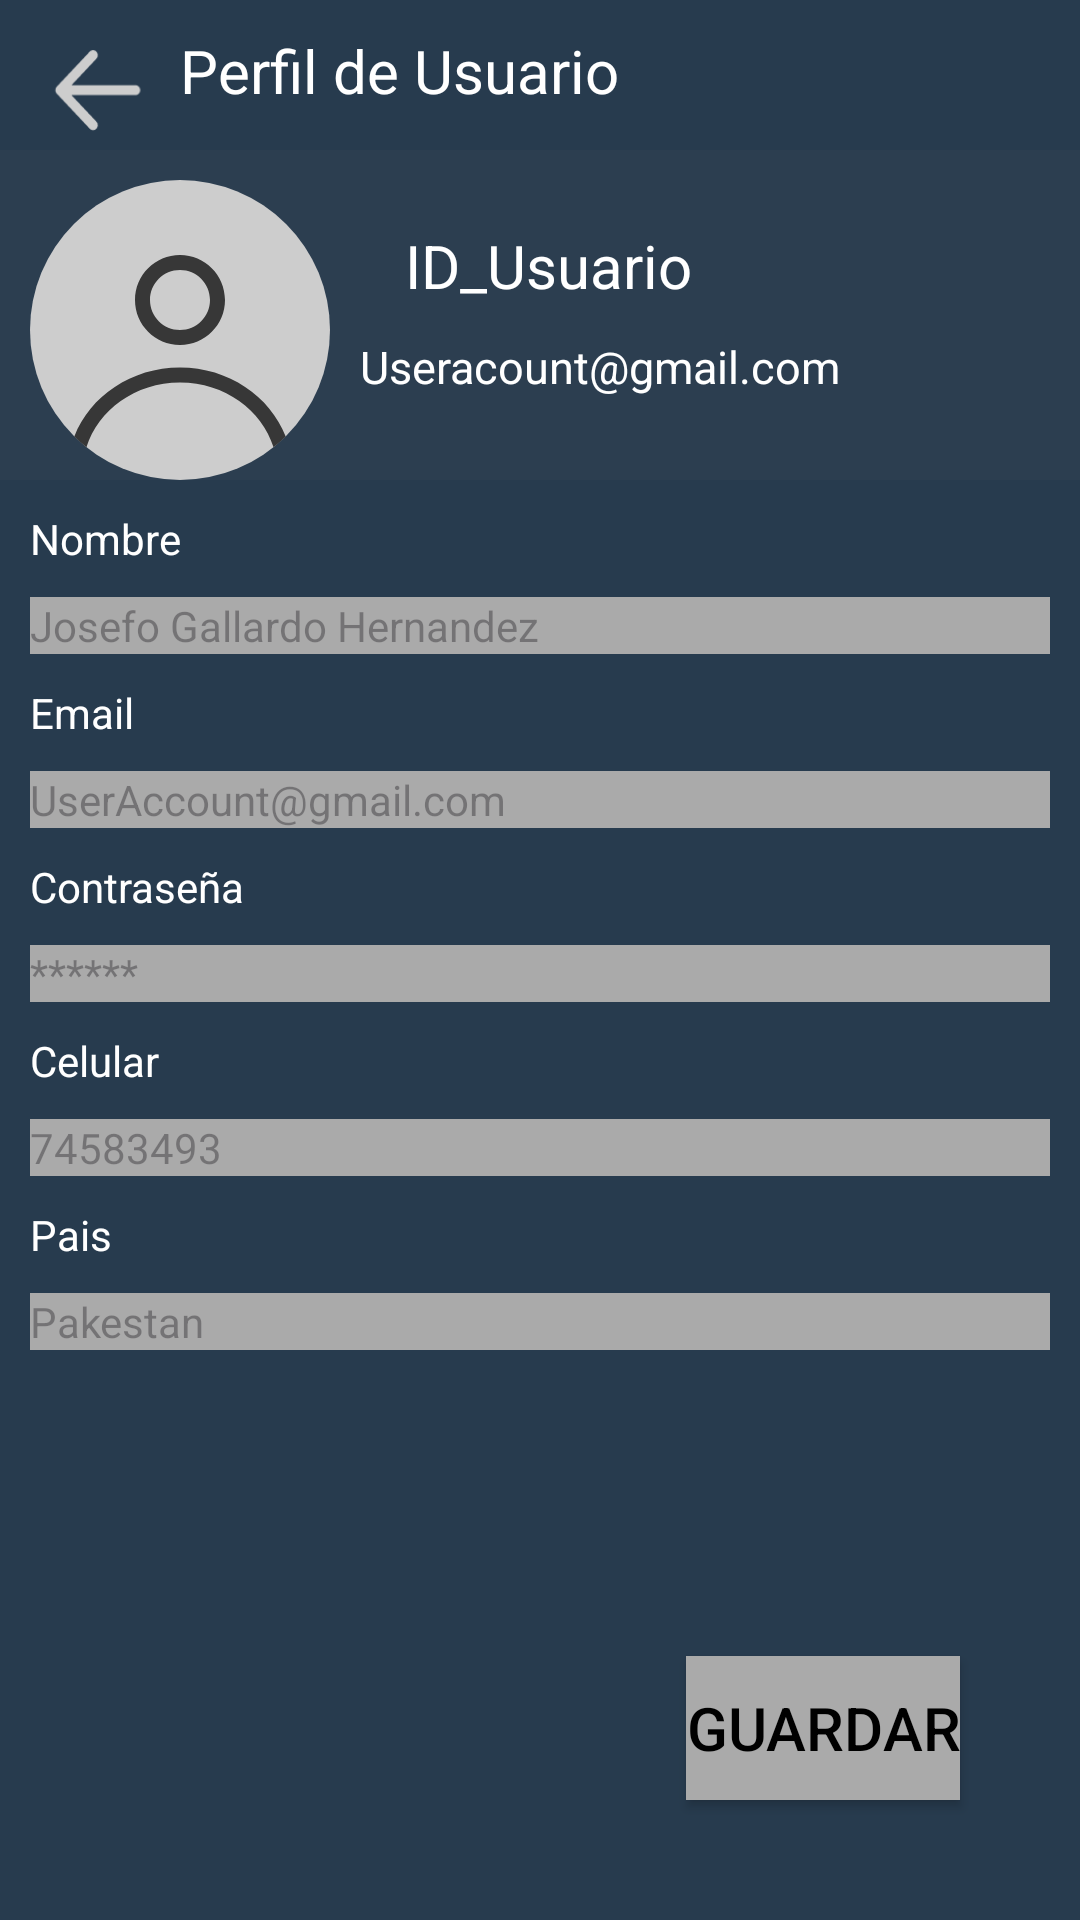

This screen was rendered from an Android layout file. Write that file and the resources it references.
<!-- AndroidManifest.xml: application theme Theme.Ponchos_Rojos -->
<!-- res/layout/perfin.xml -->
<?xml version="1.0" encoding="utf-8"?>
<androidx.constraintlayout.widget.ConstraintLayout xmlns:android="http://schemas.android.com/apk/res/android"
    xmlns:app="http://schemas.android.com/apk/res-auto"
    xmlns:tools="http://schemas.android.com/tools"
    android:id="@+id/perfil_main"
    android:layout_width="match_parent"
    android:layout_height="match_parent"
    android:background="@color/deepBlue">

    <ImageView
        android:id="@+id/flecha"
        android:layout_width="40dp"
        android:layout_height="40dp"
        app:layout_constraintTop_toTopOf="parent"
        app:layout_constraintStart_toStartOf="parent"
        android:src="@drawable/left_arrow_svgrepo_com_1__1_"
        android:layout_margin="10dp"
        ></ImageView>
    <TextView
        android:id="@+id/user_profile"
        android:layout_width="wrap_content"
        android:layout_height="wrap_content"
        app:layout_constraintTop_toTopOf="parent"
        app:layout_constraintStart_toEndOf="@id/flecha"
        android:text="Perfil de Usuario"
        android:textSize="20dp"
        android:textColor="@color/white"
        android:layout_margin="10dp"
        ></TextView>

    <androidx.constraintlayout.widget.ConstraintLayout
        android:id="@+id/fondo"
        android:layout_width="match_parent"
        android:layout_height="wrap_content"
        app:layout_constraintTop_toBottomOf="@id/flecha"
        app:layout_constraintStart_toStartOf="parent"
        app:layout_constraintEnd_toEndOf="parent"
        android:background="@color/azul_oscuro"
        >

        <ImageView
            android:id="@+id/perfil"
            android:layout_width="100dp"
            android:layout_height="100dp"
            app:layout_constraintTop_toTopOf="parent"
            app:layout_constraintStart_toStartOf="parent"
            android:layout_margin="10dp"
            android:src="@drawable/generic_avatar"
            >
        </ImageView>
        <TextView
            android:id="@+id/Id_usuario"
            android:layout_width="wrap_content"
            android:layout_height="wrap_content"
            app:layout_constraintTop_toTopOf="@+id/fondo"
            app:layout_constraintStart_toEndOf="@+id/perfil"
            android:text="ID_Usuario"
            android:textSize="20dp"
            android:textColor="@color/white"
            android:layout_margin="25dp"
            ></TextView>
        <TextView
            android:id="@+id/gmail"
            android:layout_width="wrap_content"
            android:layout_height="wrap_content"
            app:layout_constraintTop_toBottomOf="@+id/Id_usuario"
            app:layout_constraintStart_toEndOf="@+id/perfil"
            android:text="Useracount@gmail.com"
            android:textSize="15dp"
            android:textColor="@color/white"
            android:layout_margin="10dp"
            ></TextView>

    </androidx.constraintlayout.widget.ConstraintLayout>

    <TextView
        android:id="@+id/Nombre"
        android:layout_width="match_parent"
        android:layout_height="wrap_content"
        app:layout_constraintTop_toBottomOf="@+id/fondo"
        android:text="Nombre"
        android:layout_margin="10dp"
        android:textColor="@color/white"
        ></TextView>
    <TextView
        android:id="@+id/Nombre1"
        android:layout_width="match_parent"
        android:layout_height="wrap_content"
        app:layout_constraintTop_toBottomOf="@+id/Nombre"
        android:hint="Josefo Gallardo Hernandez"
        android:background="@android:color/darker_gray"
        android:layout_margin="10dp"
        ></TextView>

    <TextView
        android:id="@+id/Email"
        android:layout_width="match_parent"
        android:layout_height="wrap_content"
        app:layout_constraintTop_toBottomOf="@+id/Nombre1"
        android:text="Email"
        android:textColor="@color/white"
        android:layout_margin="10dp"
        ></TextView>
    <TextView
        android:id="@+id/Email1"
        android:layout_width="match_parent"
        android:layout_height="wrap_content"
        app:layout_constraintTop_toBottomOf="@+id/Email"
        android:hint="UserAccount@gmail.com"
        android:layout_margin="10dp"
        android:background="@android:color/darker_gray"
        ></TextView>

    <TextView
        android:id="@+id/Password"
        android:layout_width="match_parent"
        android:layout_height="wrap_content"
        app:layout_constraintTop_toBottomOf="@+id/Email1"
        android:text="Contraseña"
        android:textColor="@color/white"
        android:layout_margin="10dp"
        ></TextView>
    <TextView
        android:id="@+id/Password1"
        android:layout_width="match_parent"
        android:layout_height="wrap_content"
        app:layout_constraintTop_toBottomOf="@+id/Password"
        android:hint="******"
        android:layout_margin="10dp"
        android:background="@android:color/darker_gray"
        ></TextView>

    <TextView
        android:id="@+id/Celular"
        android:layout_width="match_parent"
        android:layout_height="wrap_content"
        app:layout_constraintTop_toBottomOf="@+id/Password1"
        android:text="Celular"
        android:textColor="@color/white"
        android:layout_margin="10dp"
        ></TextView>
    <TextView
        android:id="@+id/Celular1"
        android:layout_width="match_parent"
        android:layout_height="wrap_content"
        app:layout_constraintTop_toBottomOf="@+id/Celular"
        android:hint="74583493"
        android:layout_margin="10dp"
        android:background="@android:color/darker_gray"
        ></TextView>

    <TextView
        android:id="@+id/Pais"
        android:layout_width="match_parent"
        android:layout_height="wrap_content"
        app:layout_constraintTop_toBottomOf="@+id/Celular1"
        android:text="Pais"
        android:textColor="@color/white"
        android:layout_margin="10dp"
        ></TextView>
    <TextView
        android:id="@+id/Pais1"
        android:layout_width="match_parent"
        android:layout_height="wrap_content"
        app:layout_constraintTop_toBottomOf="@+id/Pais"
        android:hint="Pakestan"
        android:layout_margin="10dp"
        android:background="@android:color/darker_gray"
        ></TextView>

    <Button
        android:layout_width="wrap_content"
        android:layout_height="wrap_content"
        app:layout_constraintBottom_toBottomOf="parent"
        app:layout_constraintEnd_toEndOf="parent"
        android:layout_margin="40dp"
        android:text="Guardar"
        android:textSize="20dp"
        android:textColor="@color/black"
        android:background="@android:color/darker_gray"
        ></Button>

</androidx.constraintlayout.widget.ConstraintLayout>
<!-- resources referenced by this layout -->
<resources>
  <color name="azul_oscuro">#2C3E50</color>
  <color name="black">#FF000000</color>
  <color name="deepBlue">#273B4E</color>
  <color name="white">#FFFFFFFF</color>
  <!-- drawable generic_avatar (drawable) -->
  <vector xmlns:android="http://schemas.android.com/apk/res/android"
      android:width="50dp"
      android:height="50dp"
      android:viewportWidth="130"
      android:viewportHeight="130">
    <path
        android:pathData="M65,0L65,0A65,65 0,0 1,130 65L130,65A65,65 0,0 1,65 130L65,130A65,65 0,0 1,0 65L0,65A65,65 0,0 1,65 0z"
        android:fillColor="#CDCDCD"/>
    <path
        android:pathData="M84.5,52C84.5,62.77 75.77,71.5 65,71.5C54.23,71.5 45.5,62.77 45.5,52C45.5,41.23 54.23,32.5 65,32.5C75.77,32.5 84.5,41.23 84.5,52ZM78,52C78,59.18 72.18,65 65,65C57.82,65 52,59.18 52,52C52,44.82 57.82,39 65,39C72.18,39 78,44.82 78,52Z"
        android:fillColor="#373737"
        android:fillType="evenOdd"/>
    <path
        android:pathData="M65,81.25C43.96,81.25 26.03,93.69 19.2,111.12C20.87,112.78 22.62,114.34 24.45,115.8C29.54,99.8 45.49,87.75 65,87.75C84.51,87.75 100.46,99.8 105.55,115.8C107.38,114.34 109.14,112.78 110.8,111.12C103.97,93.69 86.04,81.25 65,81.25Z"
        android:fillColor="#373737"/>
  </vector>
  <!-- drawable left_arrow_svgrepo_com_1__1_ (drawable) -->
  <vector xmlns:android="http://schemas.android.com/apk/res/android"
      android:width="129dp"
      android:height="137dp"
      android:viewportWidth="129"
      android:viewportHeight="137">
    <path
        android:pathData="M71.8,24.67C73.9,26.9 73.9,30.52 71.8,32.74L43.35,62.96H116.38C119.34,62.96 121.75,65.51 121.75,68.67C121.75,71.82 119.34,74.38 116.38,74.38H43.35L71.8,104.59C73.9,106.82 73.9,110.43 71.8,112.66C69.7,114.89 66.3,114.89 64.2,112.66L26.57,72.7C25.57,71.63 25,70.18 25,68.67C25,67.15 25.57,65.7 26.57,64.63L64.2,24.67C66.3,22.44 69.7,22.44 71.8,24.67Z"
        android:fillColor="#CDCDCD"
        android:fillType="evenOdd"/>
  </vector>
  <style name="Theme.Ponchos_Rojos" parent="Base.Theme.Ponchos_Rojos" />
  <style name="Base.Theme.Ponchos_Rojos" parent="Theme.Material3.DayNight.NoActionBar">
          <item name="android:statusBarColor">@color/grayBlue</item>
          
          
          <item name="android:navigationBarColor">@color/grayBlue</item>
      </style>
  <color name="grayBlue">#272A36</color>
</resources>
